Run: headless pygame with SDL's dummy video driver; simulated clock (each Clock.tick advances the game by its frame time, no real sleeping); random seed 0; keys injected as events and as key.get_pressed() state; no mouse input.
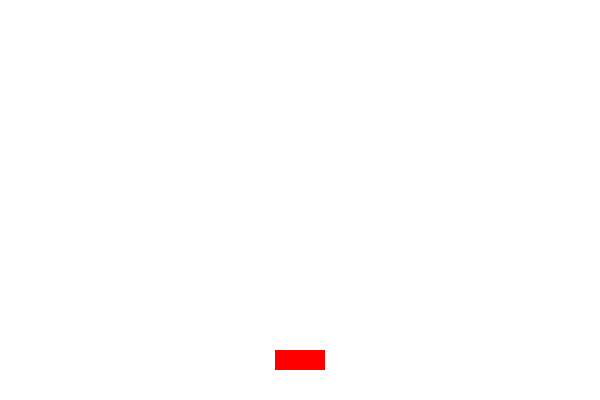
Frame 1 of 4 · flips 1–60 · no input
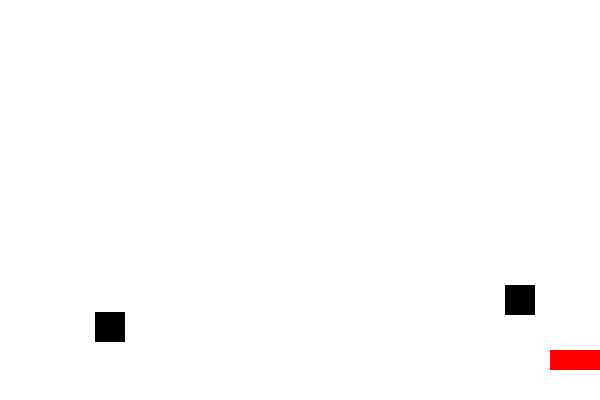
Frame 2 of 4 · flips 61–180 · tapped SPACE, RETURN · held RIGHT (→), D
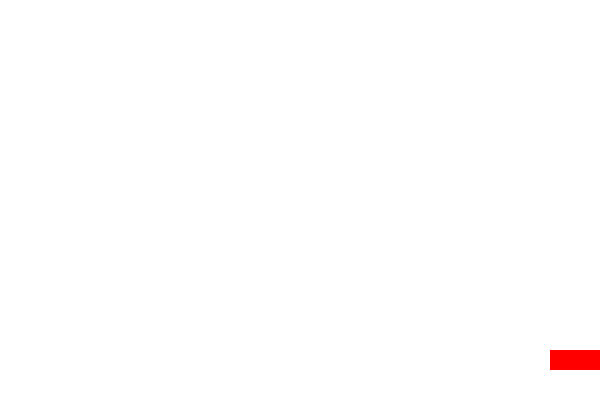
Frame 3 of 4 · flips 181–300 · held DOWN (↓), S
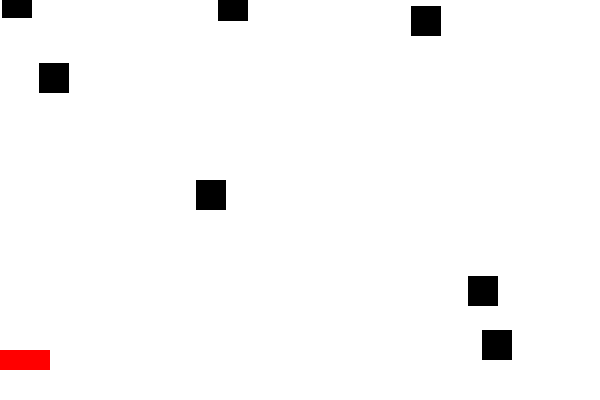
Frame 4 of 4 · flips 301–420 · held LEFT (←), A, UP (↑), W

The pygame program that drew these frames:

import pygame
import random

# Initialisierung von Pygame
pygame.init()

# Bildschirmabmessungen
WIDTH, HEIGHT = 600, 400

# Farben
WHITE = (255, 255, 255)
BLACK = (0, 0, 0)
RED = (255, 0, 0)

# Spieler Eigenschaften
PLAYER_WIDTH, PLAYER_HEIGHT = 50, 20
PLAYER_SPEED = 5

# Gegner Eigenschaften
ENEMY_WIDTH, ENEMY_HEIGHT = 30, 30
ENEMY_SPEED = 3
ENEMY_INTERVAL = 60  # Intervall, in dem ein neuer Gegner erscheint

# Initialisierung des Bildschirms
screen = pygame.display.set_mode((WIDTH, HEIGHT))
pygame.display.set_caption("Weiche den Feinden aus")
clock = pygame.time.Clock()

# Funktion zum Erzeugen eines neuen Gegners
def create_enemy():
    x = random.randint(0, WIDTH - ENEMY_WIDTH)
    y = 0 - ENEMY_HEIGHT
    return pygame.Rect(x, y, ENEMY_WIDTH, ENEMY_HEIGHT)

# Funktion zum Bewegen der Gegner
def move_enemies(enemies):
    for enemy in enemies:
        enemy.y += ENEMY_SPEED

# Funktion zum Zeichnen des Spielers
def draw_player(player):
    pygame.draw.rect(screen, RED, player)

# Funktion zum Zeichnen der Gegner
def draw_enemies(enemies):
    for enemy in enemies:
        pygame.draw.rect(screen, BLACK, enemy)

# Hauptspiel
def main():
    player = pygame.Rect(WIDTH // 2 - PLAYER_WIDTH // 2, HEIGHT - 50, PLAYER_WIDTH, PLAYER_HEIGHT)
    enemies = []

    running = True
    while running:
        screen.fill(WHITE)

        for event in pygame.event.get():
            if event.type == pygame.QUIT:
                running = False

        keys = pygame.key.get_pressed()
        if keys[pygame.K_LEFT]:
            player.x -= PLAYER_SPEED
        if keys[pygame.K_RIGHT]:
            player.x += PLAYER_SPEED

        # Begrenze den Spieler auf den Bildschirm
        player.x = max(0, min(player.x, WIDTH - PLAYER_WIDTH))

        # Bewege die Gegner und füge neue hinzu
        move_enemies(enemies)
        if random.randint(0, ENEMY_INTERVAL) == 0:
            enemies.append(create_enemy())

        # Kollisionserkennung
        for enemy in enemies:
            if player.colliderect(enemy):
                running = False

        # Zeichne Spieler und Gegner
        draw_player(player)
        draw_enemies(enemies)

        pygame.display.flip()
        clock.tick(60)

    pygame.quit()

if __name__ == "__main__":
    main()
